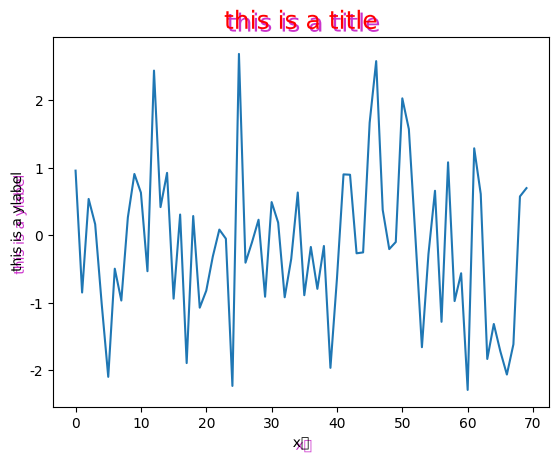

Write Python code to recreate this figure.
from matplotlib import patheffects
from matplotlib.pyplot import *
import numpy as np
import matplotlib


matplotlib.rcParams['font.family'] = 'sans-serif'  
matplotlib.rcParams['font.sans-serif'] = ['AR PL UKai CN']

x = np.random.randn(70)
plot(x)

a_title = 'this is a title'
x_label = 'x轴'
y_label = 'this is a ylabel'

title_text_obj = title(a_title,fontsize=18,verticalalignment='baseline',color='red')
title_text_obj.set_path_effects([patheffects.withSimplePatchShadow(offset=(2,-2),shadow_rgbFace='m',alpha=0.8)])

pe = patheffects.withSimplePatchShadow(offset=(2,-2),shadow_rgbFace='m',alpha=0.8)

xlabel_obj = xlabel(x_label)
xlabel_obj.set_path_effects([pe])
ylabel_obj = ylabel(y_label)
ylabel_obj.set_path_effects([pe])
show()